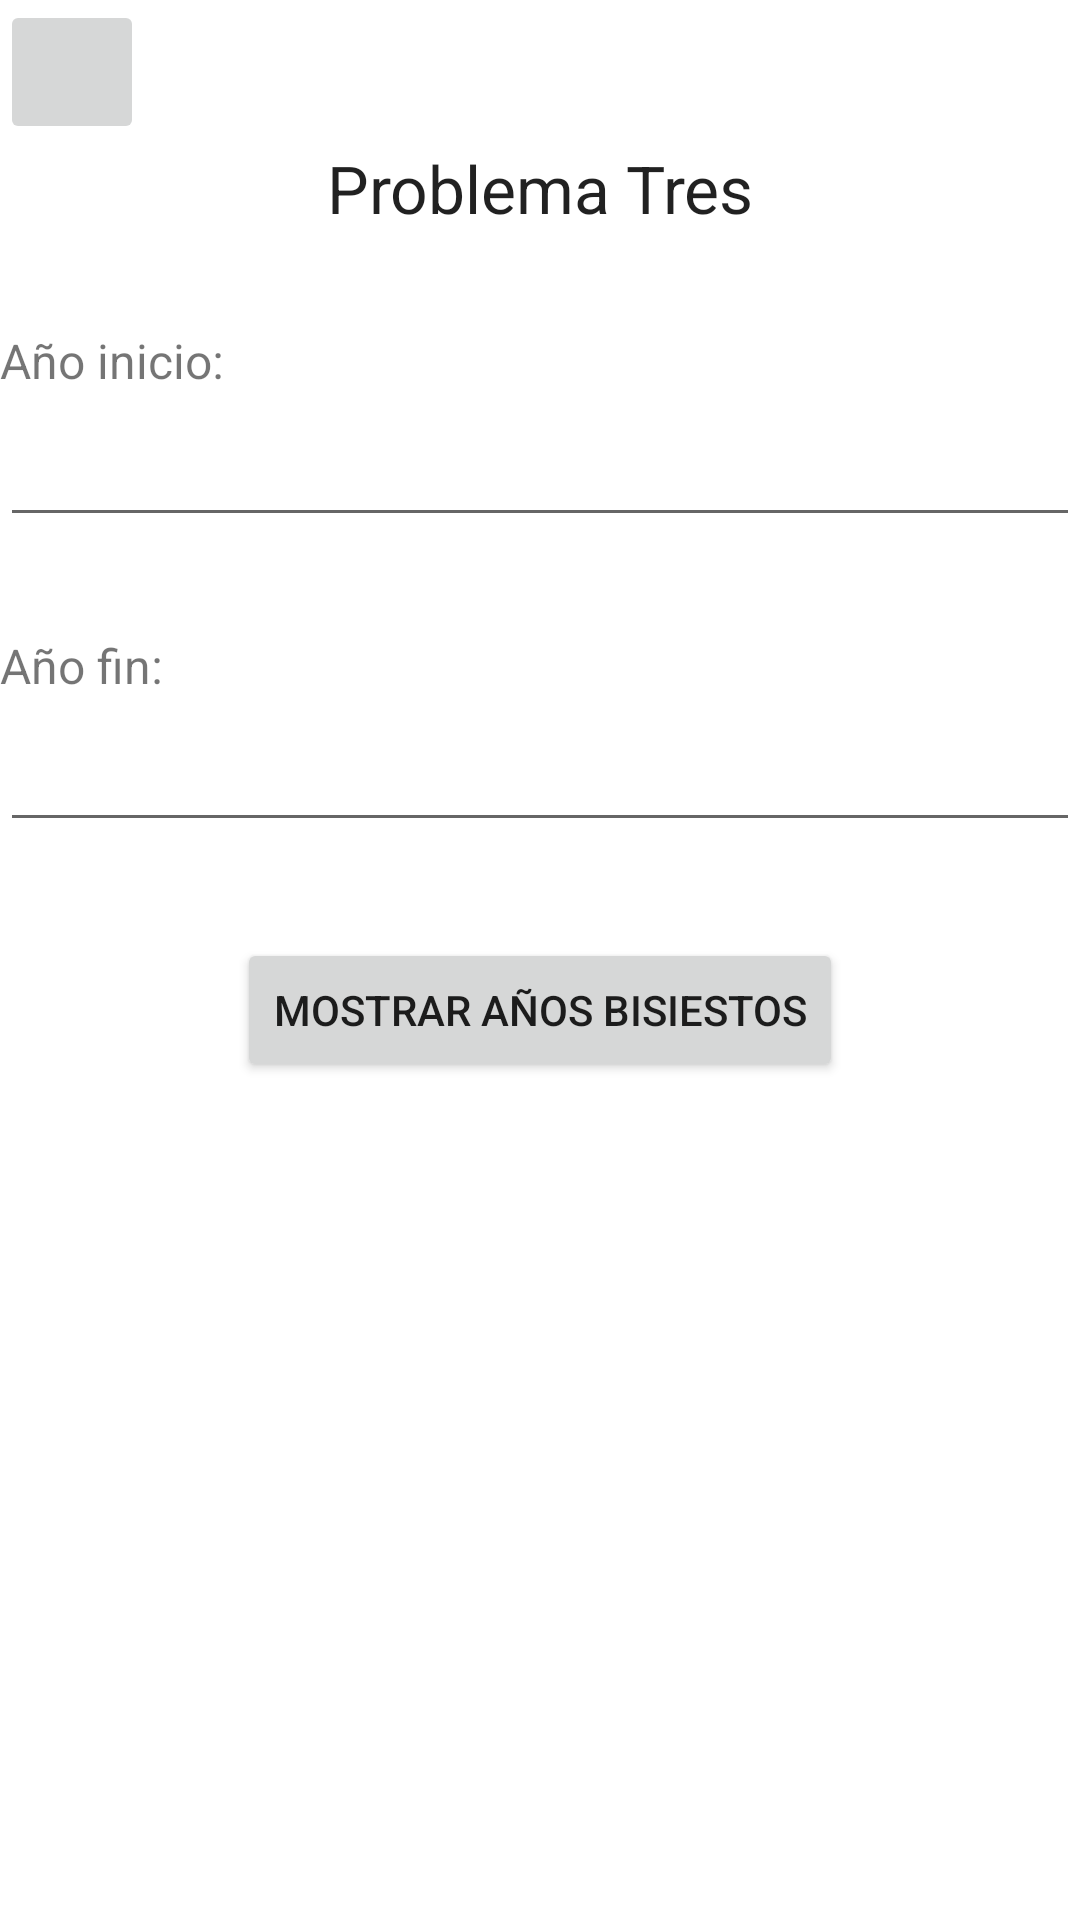

Produce the Android XML layout that renders to this screen, including the resource entries it uses.
<!-- AndroidManifest.xml: application theme Theme.Problemas -->
<!-- res/layout/problema_tres.xml -->
<?xml version="1.0" encoding="utf-8"?>
<androidx.constraintlayout.widget.ConstraintLayout xmlns:android="http://schemas.android.com/apk/res/android"
    xmlns:app="http://schemas.android.com/apk/res-auto"
    xmlns:tools="http://schemas.android.com/tools"
    android:layout_width="match_parent"
    android:layout_height="match_parent">

    <LinearLayout
        android:layout_width="match_parent"
        android:layout_height="match_parent"
        android:orientation="vertical"
        app:layout_constraintBottom_toBottomOf="parent"
        app:layout_constraintEnd_toEndOf="parent"
        app:layout_constraintStart_toStartOf="parent"
        app:layout_constraintTop_toTopOf="parent">

        <ImageButton
            android:id="@+id/btnFlechaRegreso"
            android:layout_width="48dp"
            android:layout_height="48dp"
            android:scaleType="fitCenter"
            app:srcCompat="@drawable/flecha_regresar"
            tools:ignore="SpeakableTextPresentCheck" />

        <TextView
            android:id="@+id/tvTitulo"
            android:layout_width="match_parent"
            android:layout_height="wrap_content"
            android:text="@string/problema_tres"
            android:textAlignment="center"
            android:textAppearance="@style/TextAppearance.AppCompat.Large" />

        <View
            android:id="@+id/divider"
            android:layout_width="match_parent"
            android:layout_height="32dp" />

        <TextView
            android:id="@+id/tvAñoInicio"
            android:layout_width="match_parent"
            android:layout_height="wrap_content"
            android:text="@string/a_o_inicio"
            android:textSize="16sp" />

        <EditText
            android:id="@+id/etAnioInicio"
            android:layout_width="match_parent"
            android:layout_height="wrap_content"
            android:ems="10"
            android:inputType="number"
            android:maxLength="4"
            android:minHeight="48dp"
            tools:ignore="SpeakableTextPresentCheck" />

        <View
            android:id="@+id/divider3"
            android:layout_width="match_parent"
            android:layout_height="32dp" />

        <TextView
            android:id="@+id/tvAñoFin"
            android:layout_width="match_parent"
            android:layout_height="wrap_content"
            android:text="@string/a_o_fin"
            android:textSize="16sp" />

        <EditText
            android:id="@+id/etAnioFin"
            android:layout_width="match_parent"
            android:layout_height="wrap_content"
            android:ems="10"
            android:inputType="number"
            android:maxLength="4"
            android:minHeight="48dp"
            tools:ignore="SpeakableTextPresentCheck" />

        <View
            android:id="@+id/divider4"
            android:layout_width="match_parent"
            android:layout_height="32dp" />

        <Button
            android:id="@+id/btnMostrarAnioBisiesto"
            android:layout_width="wrap_content"
            android:layout_height="wrap_content"
            android:layout_gravity="center"
            android:text="@string/mostrar_a_os_bisiestos" />

        <View
            android:id="@+id/divider7"
            android:layout_width="match_parent"
            android:layout_height="32dp" />

        <ScrollView
            android:layout_width="match_parent"
            android:layout_height="match_parent">

            <LinearLayout
                android:layout_width="match_parent"
                android:layout_height="wrap_content"
                android:orientation="vertical" >

                <TextView
                    android:id="@+id/tvResultado3"
                    android:layout_width="match_parent"
                    android:layout_height="wrap_content"
                    android:isScrollContainer="false"
                    android:scrollbars="vertical" />
            </LinearLayout>
        </ScrollView>

    </LinearLayout>
</androidx.constraintlayout.widget.ConstraintLayout>
<!-- resources referenced by this layout -->
<resources>
  <string name="a_o_fin">Año fin:</string>
  <string name="a_o_inicio">Año inicio:</string>
  <string name="mostrar_a_os_bisiestos">Mostrar Años Bisiestos</string>
  <string name="problema_tres">Problema Tres</string>
  <style name="Theme.Problemas" parent="Theme.MaterialComponents.DayNight.DarkActionBar">
          
          <item name="colorPrimary">@color/purple_500</item>
          <item name="colorPrimaryVariant">@color/purple_700</item>
          <item name="colorOnPrimary">@color/white</item>
          
          <item name="colorSecondary">@color/teal_200</item>
          <item name="colorSecondaryVariant">@color/teal_700</item>
          <item name="colorOnSecondary">@color/black</item>
          
          <item name="android:statusBarColor" tools:targetApi="l">?attr/colorPrimaryVariant</item>
          
      </style>
  <!-- not gathered from this repository: default colours our renderer supplied (Android Studio template values) -->
  <color name="purple_500">#FF6200EE</color>
  <color name="purple_700">#FF3700B3</color>
  <color name="teal_200">#FF03DAC5</color>
  <color name="teal_700">#FF018786</color>
  <color name="black">#FF000000</color>
  <color name="white">#FFFFFFFF</color>
</resources>
